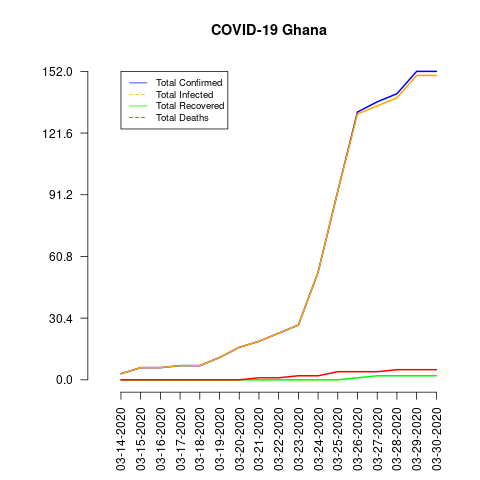

Source data for this figure (header and first rows):
date, total_confirmed, total_deaths, total_recovered, total_infected, mortality_rate, recovery_rate
03-14-2020, 3, 0, 0, 3, 0.0, 0.0
03-15-2020, 6, 0, 0, 6, 0.0, 0.0
03-16-2020, 6, 0, 0, 6, 0.0, 0.0
03-17-2020, 7, 0, 0, 7, 0.0, 0.0
03-18-2020, 7, 0, 0, 7, 0.0, 0.0
03-19-2020, 11, 0, 0, 11, 0.0, 0.0
03-20-2020, 16, 0, 0, 16, 0.0, 0.0
03-21-2020, 19, 1, 0, 19, 5.26, 0.0
03-22-2020, 23, 1, 0, 23, 4.35, 0.0
03-23-2020, 27, 2, 0, 27, 7.41, 0.0
03-24-2020, 53, 2, 0, 53, 3.77, 0.0
03-25-2020, 93, 4, 0, 93, 4.3, 0.0
03-26-2020, 132, 4, 1, 131, 3.03, 0.76
03-27-2020, 137, 4, 2, 135, 2.92, 1.46
03-28-2020, 141, 5, 2, 139, 3.55, 1.42
03-29-2020, 152, 5, 2, 150, 3.29, 1.32
03-30-2020, 152, 5, 2, 150, 3.29, 1.32
